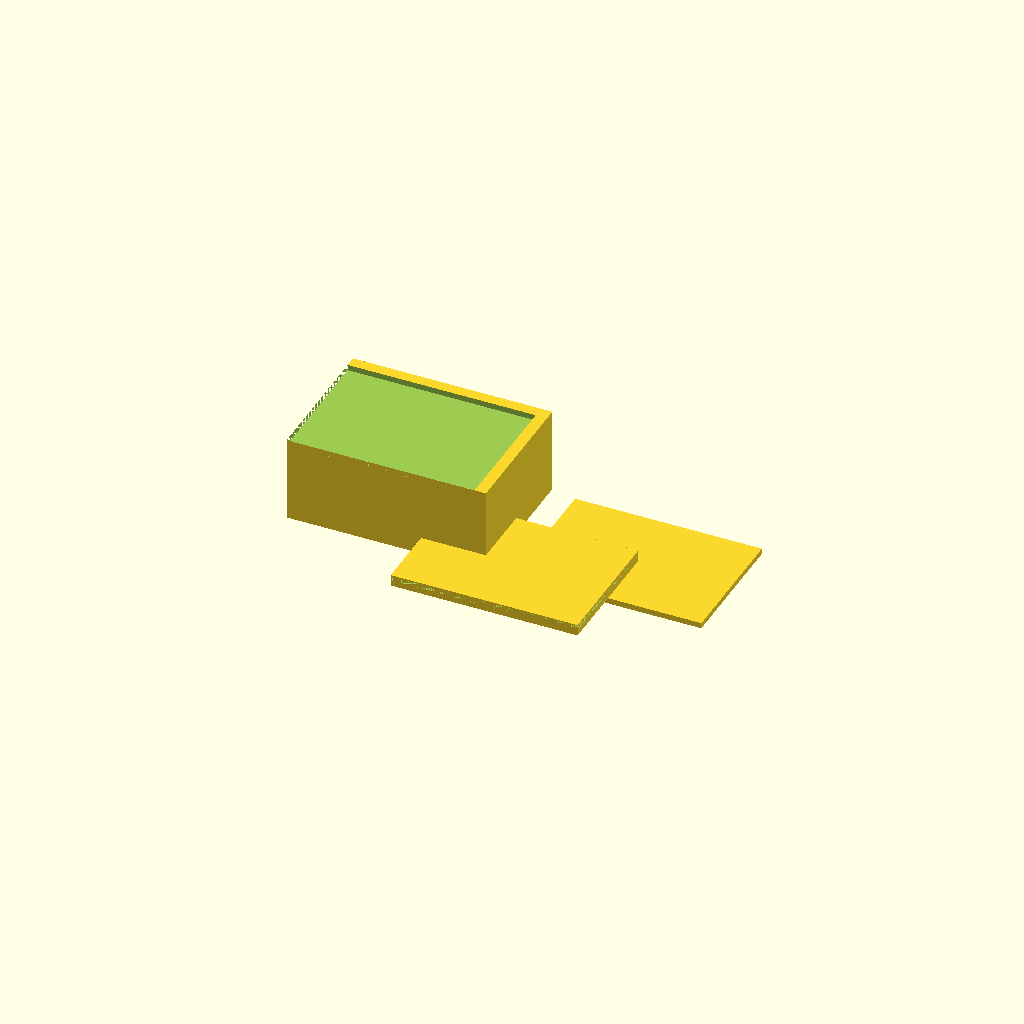
Cell 1: the model at its default parameters.
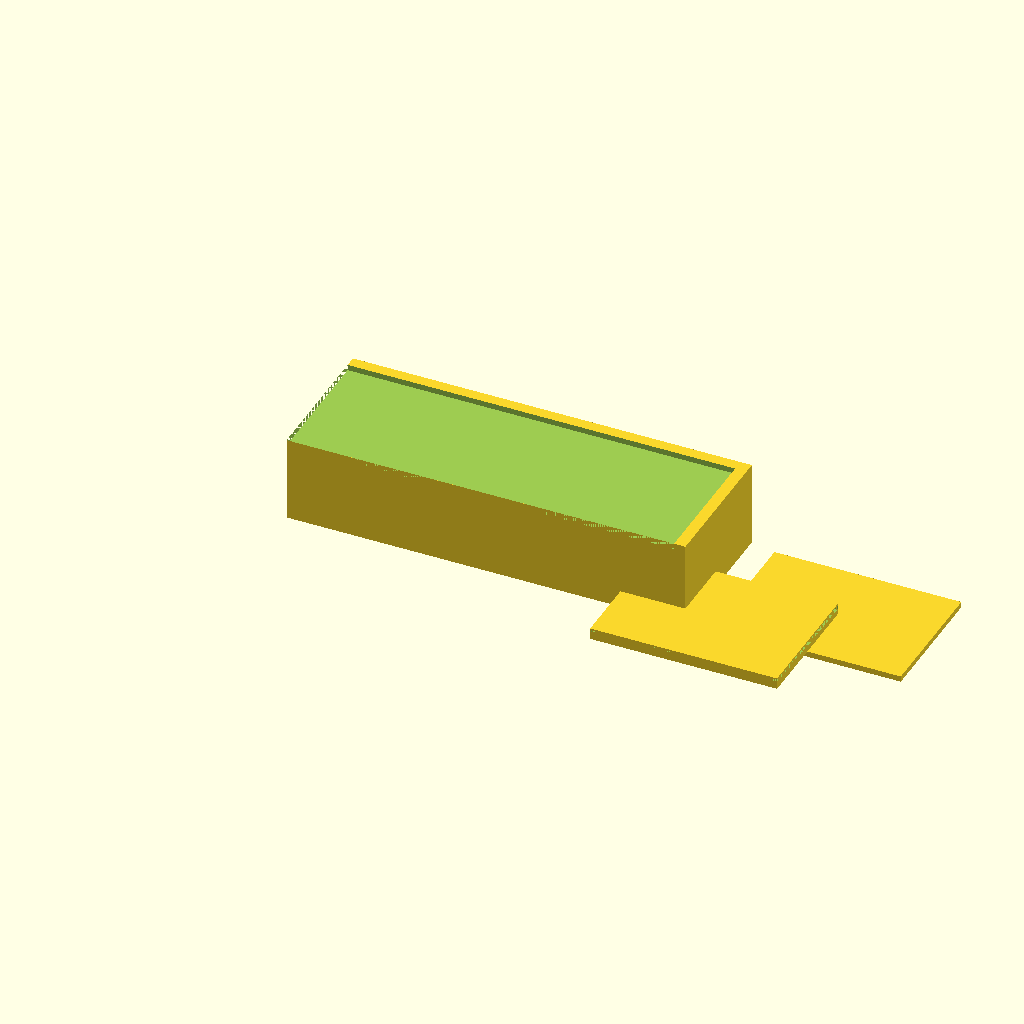
Cell 2: the same model with box_x = 140.
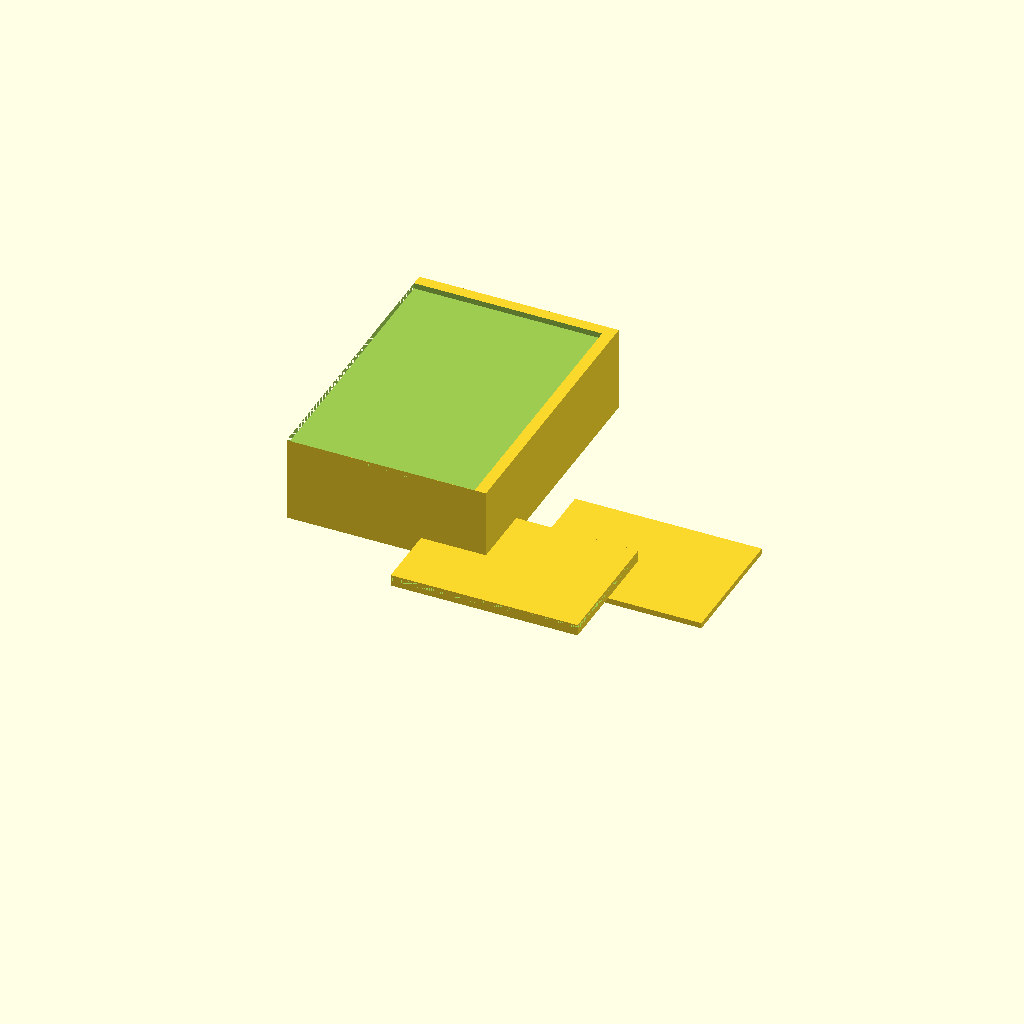
Cell 3: the same model with box_y = 100.
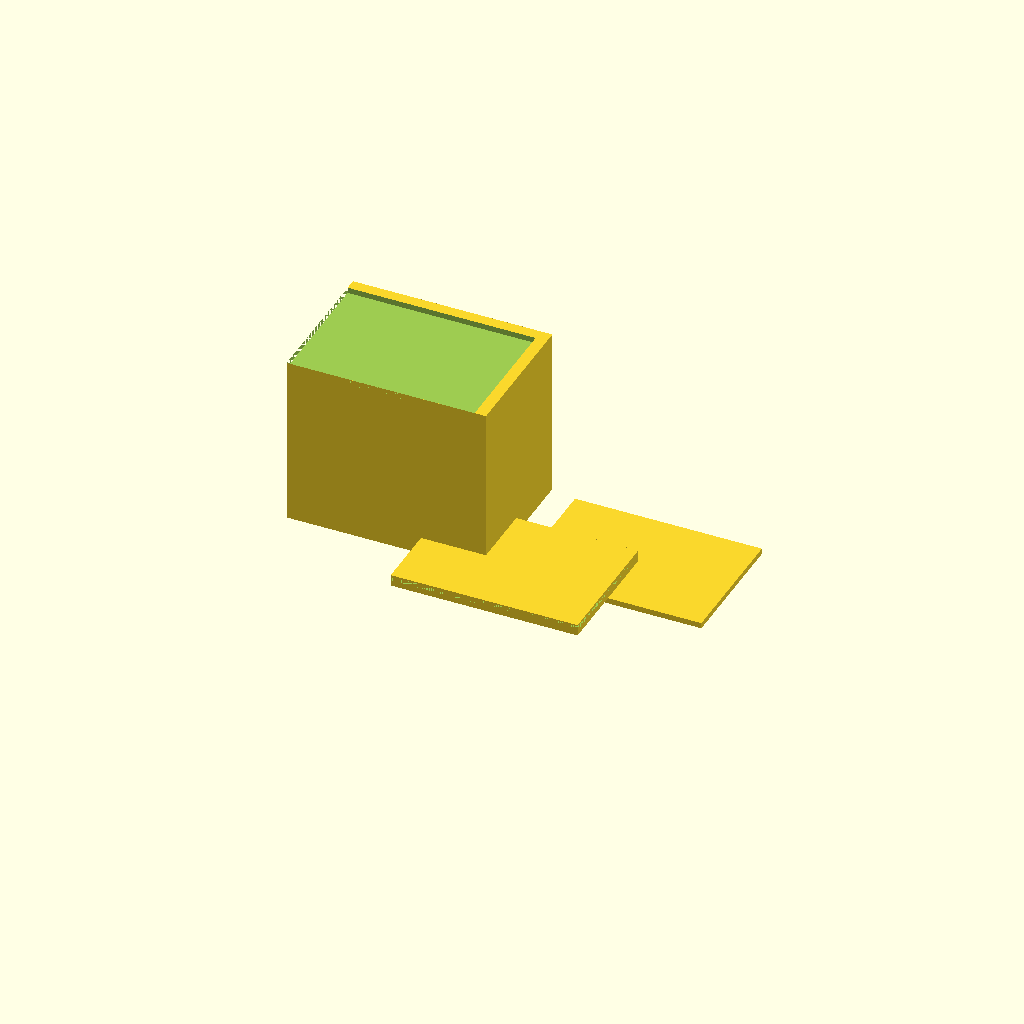
Cell 4: the same model with box_z = 60.
All cells are drawn from one camera (rotation 55°, 0°, 25°, orthographic, colour scheme Cornfield), so only the parameter changes between them.
Source of the model, bench/results/gpu-v11-g14/code/scadcoder-v11/enclosure_box_and_lid_s5_a2.scad:
// Two-part enclosure for a small electronics board (e.g., Arduino-based logger)
// Print orientation: box standing on the bed, lid flat on the bed to its right

// ---------------- Parameters ----------------
box_x      = 70;    // box outer size in X (mm)
box_y      = 50;    // box outer size in Y (mm)
box_z      = 30;    // box outer size in Z (mm)
box_wall   = 2;     // box wall thickness (mm)
box_floor  = 2;     // box floor thickness (mm)

lip_x      = 65.6;  // lip outer size in X (mm)
lip_y      = 45.6;  // lip outer size in Y (mm)
lip_t      = 1.5;   // lip wall thickness (mm)
lip_h      = 4;     // lip height above plate (mm)

gap        = 10;    // gap between box and lid (mm)

eps        = 0.5;   // cutter overshoot past faces (mm)

$fn = 64;

// Derived dimensions
box_inner_x = box_x - 2*box_wall;   // 66
box_inner_y = box_y - 2*box_wall;   // 46
plate_t     = 2;                    // lid plate thickness (mm)

// ---------------- Model ----------------
union() {
    // Part 1: Box, open top
    difference() {
        cube([box_x, box_y, box_z]);
        translate([0, 0, box_z - box_wall])
            cube([box_inner_x, box_inner_y, box_wall + eps]);
    }

    // Part 2: Lid plate with sliding lip, printed upside down
    union() {
        // Base plate
        translate([box_x + gap, 0, 0])
            cube([lip_x, lip_y, plate_t]);

        // Lip: solid block whose top face is the ceiling;
        // the hollowed interior overlaps the plate slightly for a clean union.
        translate([box_x + gap - lip_x/2, -lip_y/2,
                   plate_t - 0.01])
            difference() {
                cube([lip_x, lip_y, lip_h + 0.01]);
                translate([0, 0, plate_t])
                    cube([lip_x, lip_y, lip_t]);
            }
    }
}
Parameter table extracted from the source (name, type, default, range or options):
box_x: number, default 70
box_y: number, default 50
box_z: number, default 30
box_wall: number, default 2
box_floor: number, default 2
lip_x: number, default 65.6
lip_y: number, default 45.6
lip_t: number, default 1.5
lip_h: number, default 4
gap: number, default 10
eps: number, default 0.5
plate_t: number, default 2
